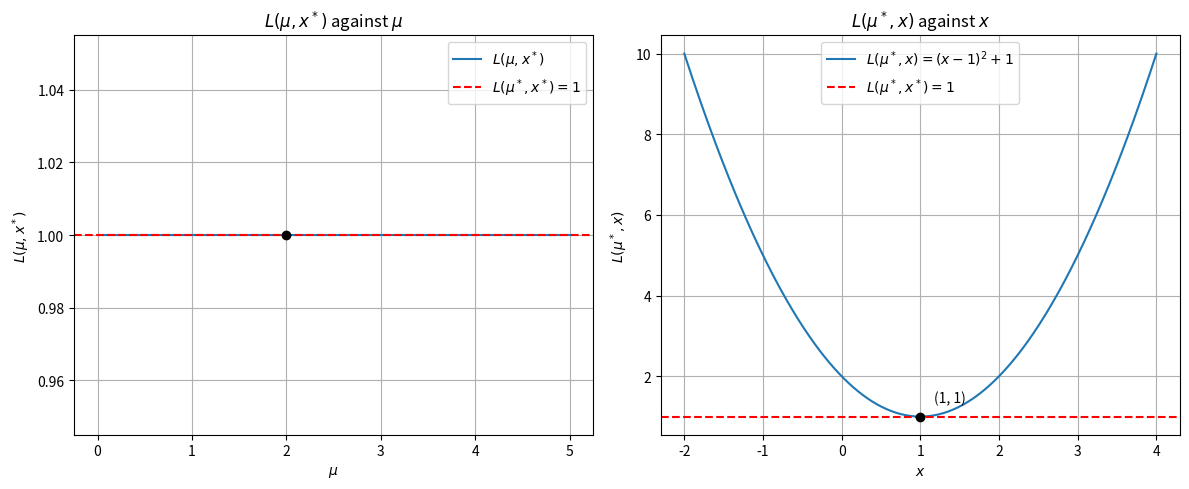

Here is the Python script that generated this plot:

import numpy as np
import matplotlib.pyplot as plt

# Optimal solutions
x_star = 1
mu_star = 2

# Common saddle-point value
common_value = x_star**2 + mu_star * (1 - x_star)

# Graph 1: L(mu, x*) against mu
mu = np.linspace(0, 5, 300)
L1 = x_star**2 + mu * (1 - x_star)

# Graph 2: L(mu*, x) against x
x = np.linspace(-2, 4, 300)
L2 = x**2 + mu_star * (1 - x)

fig, axes = plt.subplots(1, 2, figsize=(12, 5))

# First graph
axes[0].plot(mu, L1, label=r'$L(\mu, x^*)$')
axes[0].axhline(
    common_value, color='red', linestyle='--',
    label=r'$L(\mu^*,x^*)=1$'
)
axes[0].scatter(mu_star, common_value, color='black', zorder=3)
axes[0].set_xlabel(r'$\mu$')
axes[0].set_ylabel(r'$L(\mu,x^*)$')
axes[0].set_title(r'$L(\mu,x^*)$ against $\mu$')
axes[0].legend()
axes[0].grid(True)

# Second graph
axes[1].plot(
    x, L2, label=r'$L(\mu^*,x)=(x-1)^2+1$'
)
axes[1].axhline(
    common_value, color='red', linestyle='--',
    label=r'$L(\mu^*,x^*)=1$'
)
axes[1].scatter(x_star, common_value, color='black', zorder=3)
axes[1].annotate(
    '(1, 1)', (x_star, common_value),
    xytext=(10, 10), textcoords='offset points'
)
axes[1].set_xlabel(r'$x$')
axes[1].set_ylabel(r'$L(\mu^*,x)$')
axes[1].set_title(r'$L(\mu^*,x)$ against $x$')
axes[1].legend()
axes[1].grid(True)

plt.tight_layout()
plt.show()
